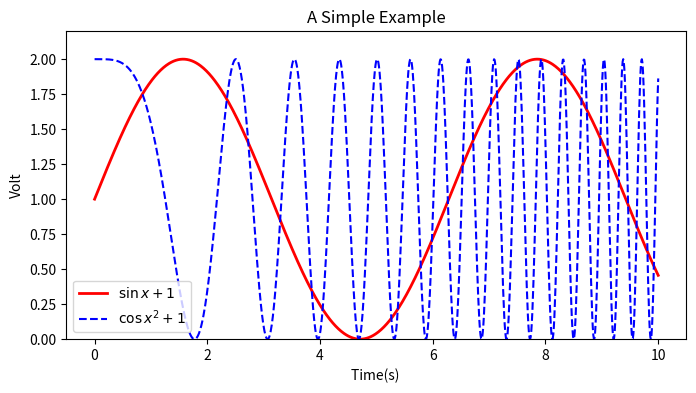

Write Python code to recreate this figure.
# -*- coding: utf-8 -*-
import numpy as np
import matplotlib.pyplot as plt  # 导入Matplotlib

x = np.linspace(0, 10, 1000)  # 作图的变量自变量
y = np.sin(x) + 1  # 因变量y
z = np.cos(x ** 2) + 1  # 因变量z

plt.figure(figsize=(8, 4))  # 设置图像大小
plt.plot(
    x, y, label=r"$\sin x+1$", color="red", linewidth=2
)  # 作图，设置标签、线条颜色、线条大小
plt.plot(x, z, "b--", label=r"$\cos x^2+1$")  # 作图，设置标签、线条类型
plt.xlabel("Time(s) ")  # x轴名称
plt.ylabel("Volt")  # y轴名称
plt.title("A Simple Example")  # 标题
plt.ylim(0, 2.2)  # 显示的y轴范围
plt.legend()  # 显示图例
plt.show()  # 显示作图结果
